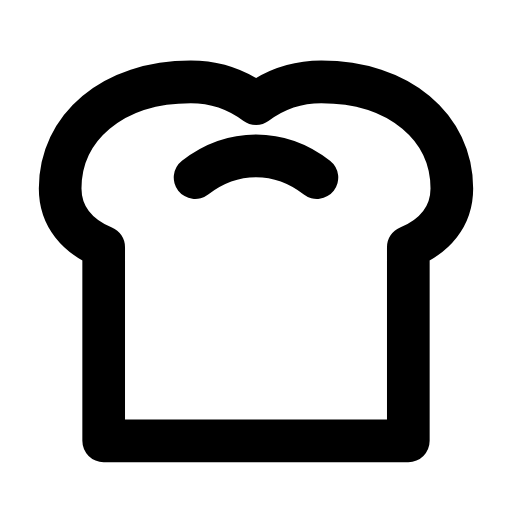
t = 0.00 s
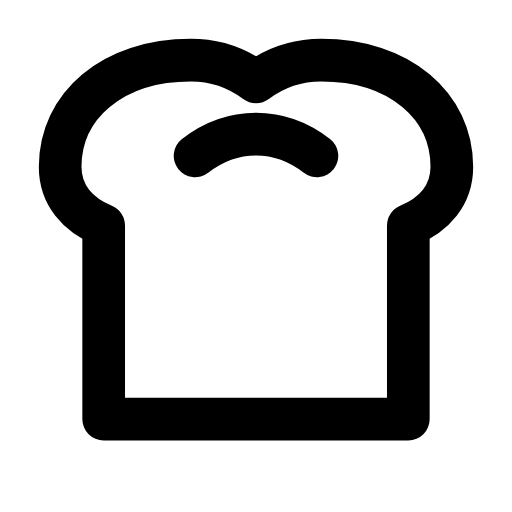
t = 0.25 s
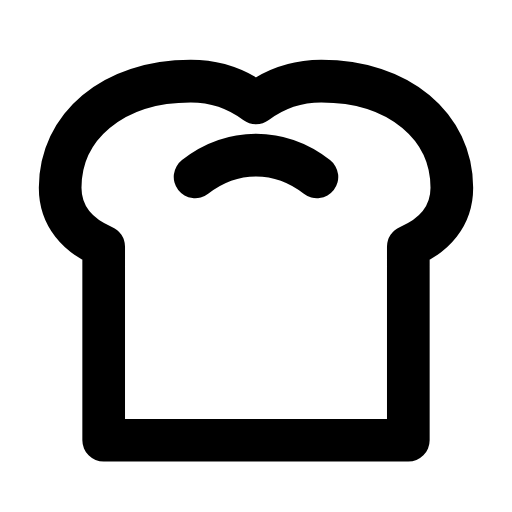
t = 0.51 s
t = 0.73 s: frame unchanged from t = 0.00 s, image omitted
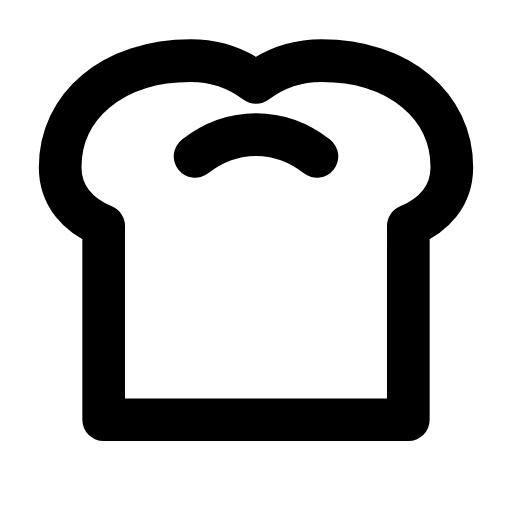
t = 1.01 s
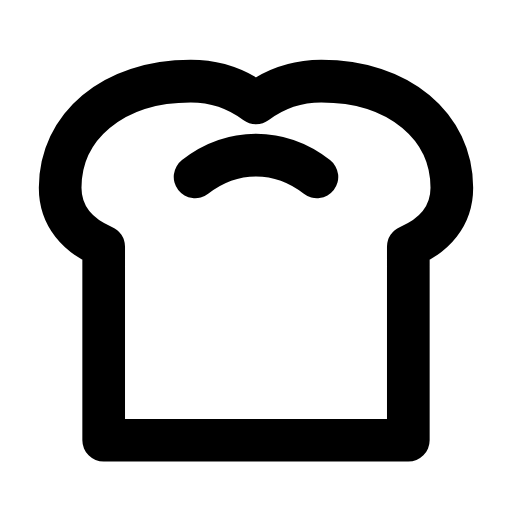
t = 1.24 s

The animated SVG that drew these frames (rendered in a browser with its animation timeline set to each time). Animation: 1 SMIL element (animateTransform=1); one cycle of 1.50 s, repeats indefinitely.

<svg xmlns="http://www.w3.org/2000/svg" width="24" height="24" viewBox="0 0 24 24" fill="none"><g transform="translate(-0.24 -0.245) scale(1.02)"><g><animateTransform attributeName="transform" type="translate" values="0 0;0 -1;0 0;0 0;0 -1;0 0;0 0" keyTimes="0;0.225;0.45;0.6;0.75;0.9;1" dur="1.5s" repeatCount="indefinite" calcMode="spline" keySplines="0.16 1 0.3 1;0.16 1 0.3 1;0.16 1 0.3 1;0.16 1 0.3 1;0.16 1 0.3 1;0.16 1 0.3 1"/><path stroke="currentColor" stroke-width="1.961" stroke-linecap="round" stroke-linejoin="round" fill="none" d="M5 20.5L5 11.6C3.8 11.1 3 10.2 3 8.9C3 6.1 5.4 4 9 4C10.2 4 11.2 4.4 12 5C12.8 4.4 13.8 4 15 4C18.6 4 21 6.1 21 8.9C21 10.2 20.2 11.1 19 11.6L19 20.5Z"></path><path stroke="currentColor" stroke-width="1.961" stroke-linecap="round" stroke-linejoin="round" fill="none" d="M9.2 8.4C10.1 7.7 11.1 7.4 12 7.4S13.9 7.7 14.8 8.4"></path></g></g></svg>
